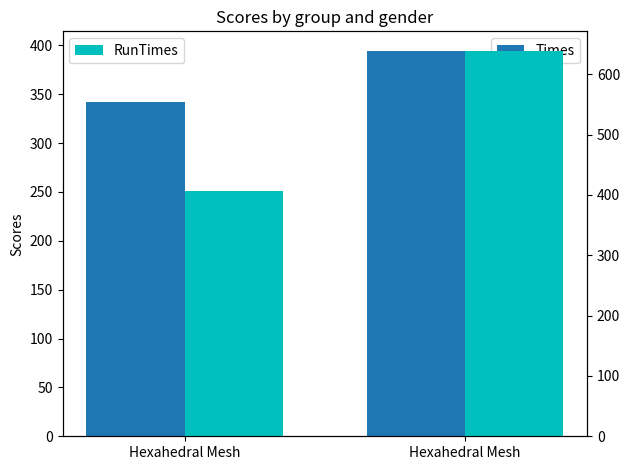

Recreate this plot in Python.
import matplotlib.pyplot as plt
import numpy as np


labels = ['Hexahedral Mesh', 'Hexahedral Mesh']
men_means = [341.6, 394.6]
women_means = [407, 639]

x = np.arange(len(labels))  # the label locations
width = 0.35  # the width of the bars

fig, ax = plt.subplots()
rects1 = ax.bar(x - width/2, men_means, width,label='Times')
ax2 = ax.twinx()
rects2 = ax2.bar(x + width/2, women_means, width, color = 'c', label='RunTimes')

# Add some text for labels, title and custom x-axis tick labels, etc.
ax.set_ylabel('Scores')
ax.set_title('Scores by group and gender')
ax.set_xticks(x)
ax.set_xticklabels(labels)
ax.legend()
ax2.legend()

fig.tight_layout()

plt.show()